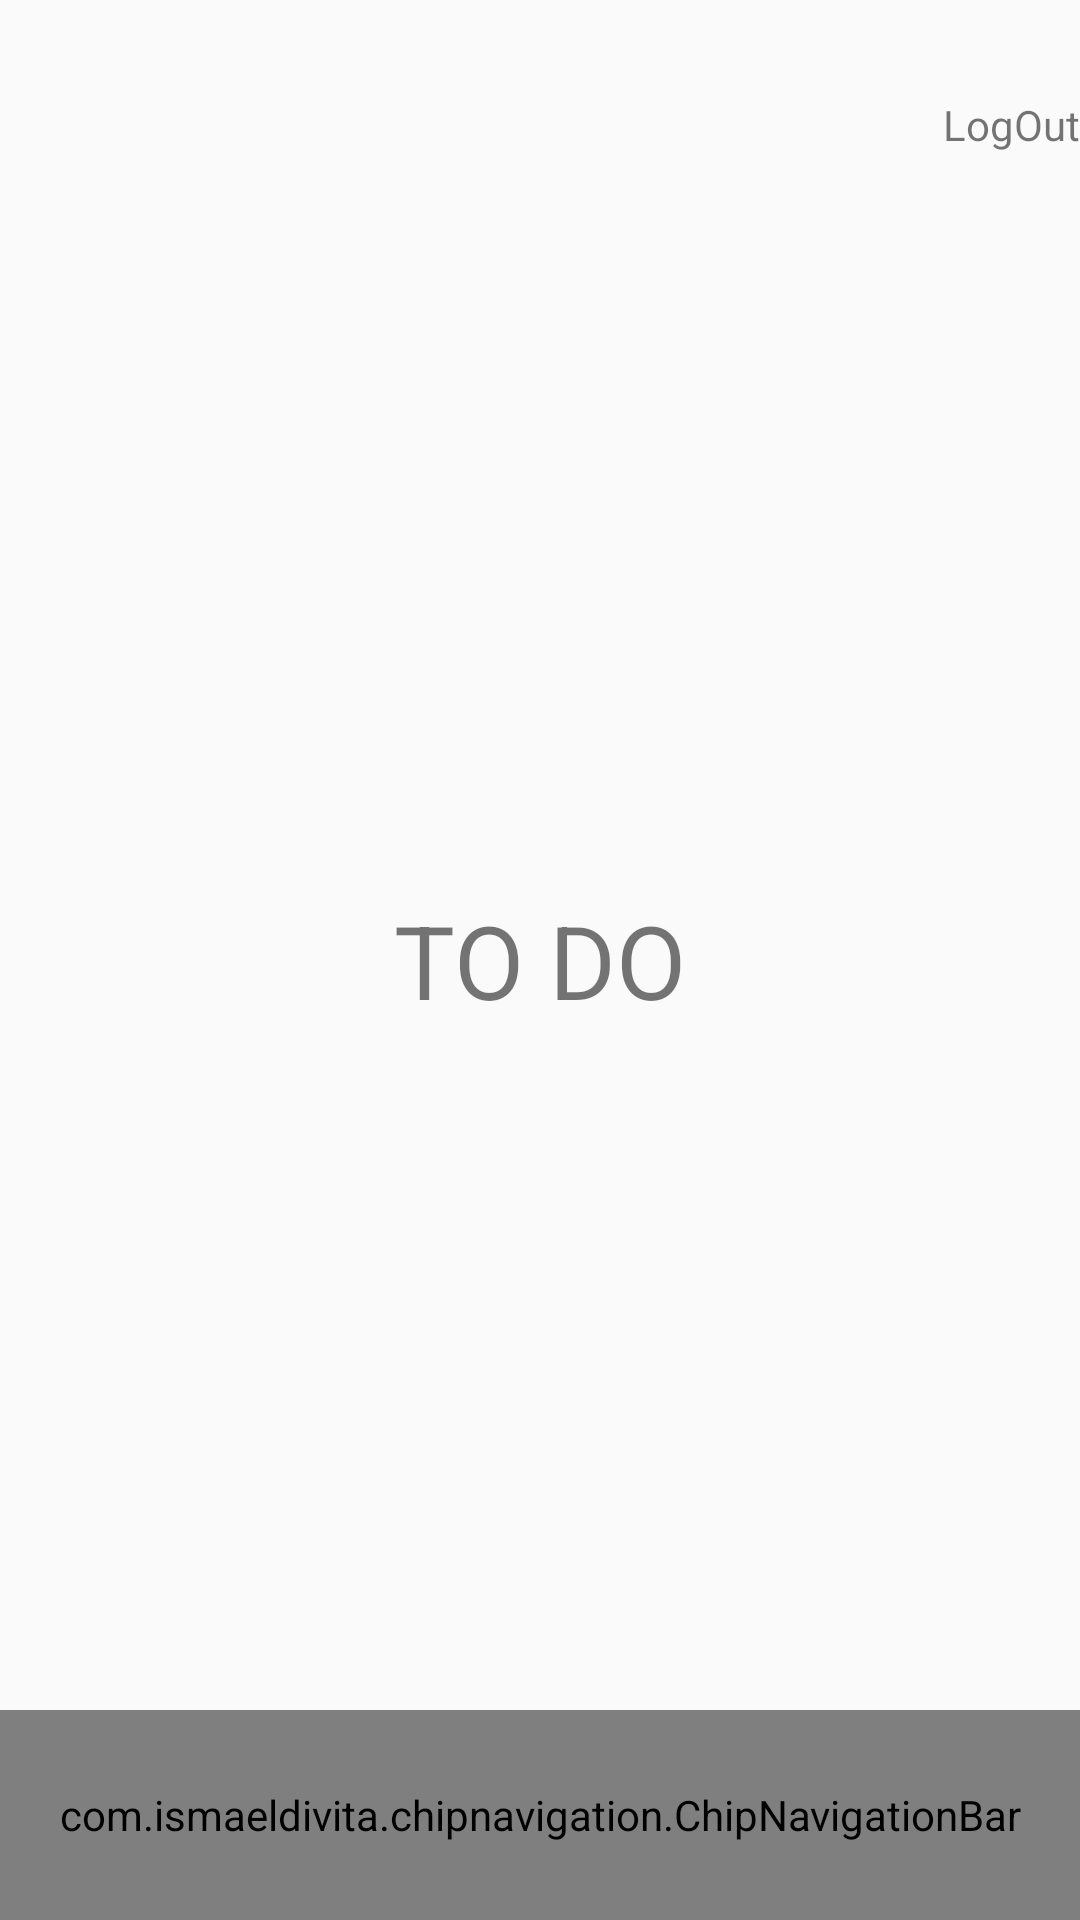

Layout XML and referenced resources for this Android screen:
<!-- AndroidManifest.xml: application theme Theme.WhereToFly -->
<!-- res/layout/activity_to_do.xml -->
<?xml version="1.0" encoding="utf-8"?>
<RelativeLayout xmlns:android="http://schemas.android.com/apk/res/android"
    xmlns:app="http://schemas.android.com/apk/res-auto"
    xmlns:tools="http://schemas.android.com/tools"
    android:layout_width="match_parent"
    android:layout_height="match_parent"
    tools:context=".ToDo">

    <TextView
        android:id="@+id/textView"
        android:layout_width="wrap_content"
        android:layout_height="wrap_content"
        android:layout_centerInParent="true"
        android:text="TO DO"
        android:textSize="34sp" />

    <TextView
        android:id="@+id/btnlogout"
        android:layout_width="wrap_content"
        android:layout_height="wrap_content"
        android:layout_alignParentRight="true"
        android:layout_marginTop="32dp"
        android:text="LogOut" />

    <com.ismaeldivita.chipnavigation.ChipNavigationBar
        android:id="@+id/bottomMenu"
        android:layout_width="match_parent"
        android:layout_height="70dp"
        android:background="@color/white"
        android:layout_alignParentBottom="true"

        app:cnb_menuResource="@menu/bottom_menu" />


</RelativeLayout>
<!-- resources referenced by this layout -->
<resources>
  <color name="white">#FFFFFFFF</color>
  <style name="Theme.WhereToFly" parent="Theme.AppCompat.Light.NoActionBar">
          
          <item name="colorPrimary">@color/purple_500</item>
          <item name="colorPrimaryVariant">@color/purple_700</item>
          <item name="colorOnPrimary">@color/white</item>
          
          <item name="colorSecondary">@color/teal_200</item>
          <item name="colorSecondaryVariant">@color/teal_700</item>
          <item name="colorOnSecondary">@color/black</item>
          
          <item name="android:statusBarColor" tools:targetApi="l">?attr/colorPrimaryVariant</item>
          
      </style>
  <color name="purple_500">#FF6200EE</color>
  <color name="purple_700">#FF3700B3</color>
  <color name="teal_200">#FF03DAC5</color>
  <color name="teal_700">#FF018786</color>
  <color name="black">#FF000000</color>
</resources>
